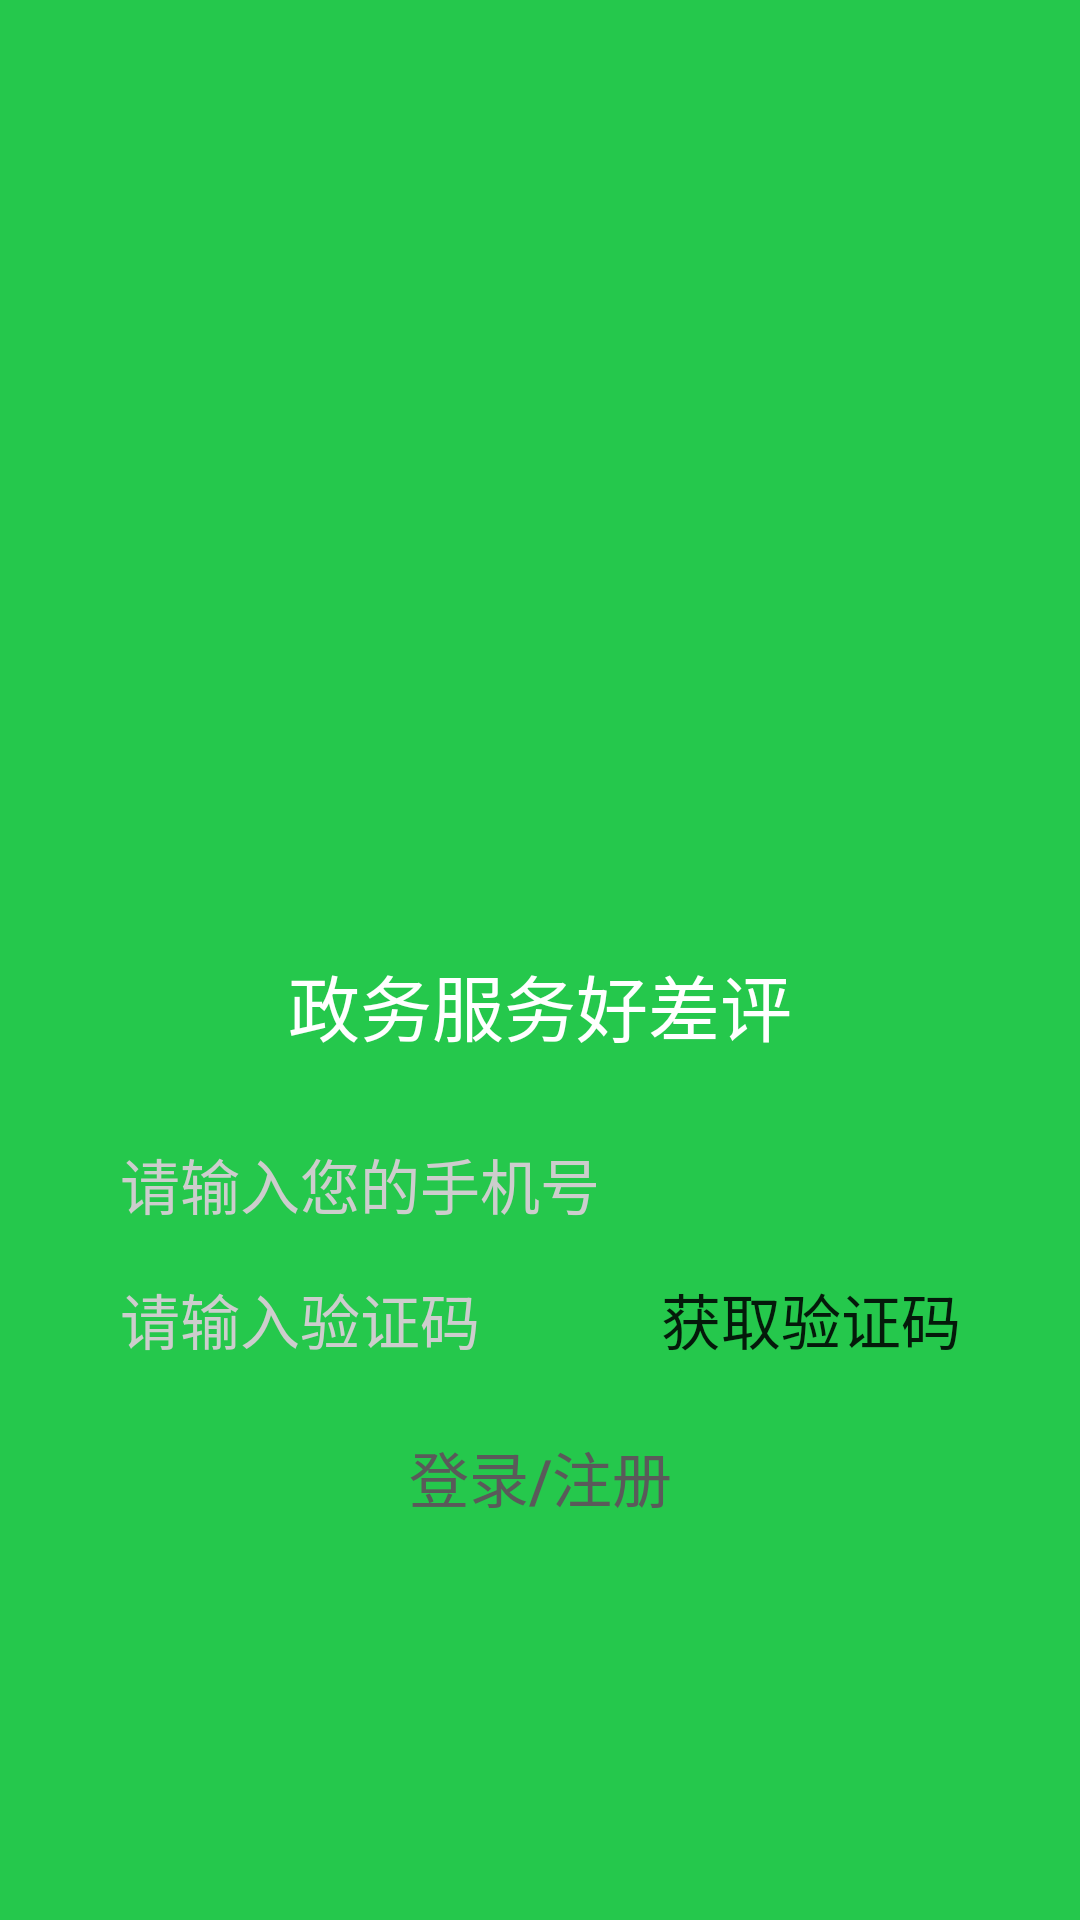

The Android layout XML behind this screen, and the referenced resources:
<!-- AndroidManifest.xml: application theme EvaluationNoActionBar -->
<!-- res/layout/activity_login.xml -->
<?xml version="1.0" encoding="utf-8"?>
<LinearLayout xmlns:android="http://schemas.android.com/apk/res/android"
    xmlns:tools="http://schemas.android.com/tools"
    android:id="@+id/loginRootLayout"
    android:layout_width="match_parent"
    android:layout_height="match_parent"
    android:background="@color/colorPrimaryDark"
    android:orientation="vertical">

    <ImageView
        android:layout_width="@dimen/dp_70"
        android:layout_height="@dimen/dp_70"
        android:layout_gravity="center"
        android:layout_marginTop="@dimen/dp_120"
        android:src="@drawable/national_emblem"
        tools:ignore="ContentDescription" />

    <FrameLayout
        android:id="@+id/loginLayoutBottom"
        android:layout_width="match_parent"
        android:layout_height="0dp"
        android:layout_weight="1"
        tools:visibility="visible">

        <ProgressBar
            android:id="@+id/loginProgressBar"
            android:layout_width="wrap_content"
            android:layout_height="wrap_content"
            android:layout_gravity="center"
            android:indeterminate="true"
            android:indeterminateTint="@color/white"
            android:indeterminateTintMode="src_atop"
            android:visibility="invisible" />

        <LinearLayout
            android:id="@+id/loginInputElements"
            android:layout_width="match_parent"
            android:layout_height="wrap_content"
            android:layout_gravity="center"
            android:orientation="vertical"
            tools:ignore="UselessParent">

            <TextView
                android:layout_width="match_parent"
                android:layout_height="wrap_content"
                android:gravity="center_horizontal"
                android:text="@string/app_name"
                android:textColor="@color/white"
                android:textSize="@dimen/sp_24" />

            <EditText
                android:id="@+id/loginUserNumberEdit"
                android:layout_width="match_parent"
                android:layout_height="@dimen/dp_35"
                android:layout_marginHorizontal="@dimen/dp_35"
                android:layout_marginTop="@dimen/dp_25"
                android:background="@drawable/bg_edittext"
                android:hint="@string/login_num_hint"
                android:importantForAutofill="no"
                android:lines="1"
                android:paddingHorizontal="@dimen/dp_5"
                android:singleLine="true"
                android:textColor="@color/text_color"
                android:textColorHint="@color/plain"
                android:textSize="@dimen/sp_20"
                tools:ignore="TextFields" />

            <LinearLayout
                android:layout_width="match_parent"
                android:layout_height="@dimen/dp_35"
                android:layout_marginHorizontal="@dimen/dp_35"
                android:layout_marginTop="@dimen/dp_10"
                android:background="@drawable/bg_edittext"
                android:orientation="horizontal">

                <EditText
                    android:id="@+id/loginVerificationEdit"
                    android:layout_width="0dp"
                    android:layout_height="match_parent"
                    android:layout_weight="5"
                    android:background="#00000000"
                    android:hint="@string/login_verification_hint"
                    android:importantForAutofill="no"
                    android:inputType="textEmailAddress"
                    android:lines="1"
                    android:paddingHorizontal="@dimen/dp_5"
                    android:singleLine="true"
                    android:textColor="@color/text_color"
                    android:textColorHint="@color/plain"
                    android:textSize="@dimen/sp_20"
                    tools:ignore="TextFields" />

                <Button
                    android:id="@+id/getSMSCode"
                    android:layout_width="0dp"
                    android:layout_height="match_parent"
                    android:layout_weight="3"
                    android:gravity="center"
                    android:text="@string/login_btn_verification"
                    android:textSize="@dimen/dp_20"
                    android:background="@drawable/btn_bg"
                    tools:ignore="SpUsage" />

            </LinearLayout>

            <Button
                android:id="@+id/loginButton"
                android:layout_width="match_parent"
                android:layout_height="@dimen/dp_40"
                android:layout_marginLeft="@dimen/dp_35"
                android:layout_marginTop="@dimen/dp_15"
                android:layout_marginRight="@dimen/dp_35"
                android:background="@drawable/btn_bg"
                android:gravity="center"
                android:text="@string/login_button"
                android:textColor="@color/text_color"
                android:textSize="@dimen/sp_20" />

        </LinearLayout>

    </FrameLayout>

</LinearLayout>
<!-- resources referenced by this layout -->
<resources>
  <color name="colorPrimaryDark">#25C84C</color>
  <color name="plain">#CDCDCD</color>
  <color name="text_color">#5A5A5A</color>
  <color name="white">#ffffff</color>
  <dimen name="dp_10">10dp</dimen>
  <dimen name="dp_120">120dp</dimen>
  <dimen name="dp_15">15dp</dimen>
  <dimen name="dp_20">20dp</dimen>
  <dimen name="dp_25">25dp</dimen>
  <dimen name="dp_35">35dp</dimen>
  <dimen name="dp_40">40dp</dimen>
  <dimen name="dp_5">5dp</dimen>
  <dimen name="dp_70">70dp</dimen>
  <dimen name="sp_20">20sp</dimen>
  <dimen name="sp_24">24sp</dimen>
  <string name="app_name">政务服务好差评</string>
  <string name="login_btn_verification">获取验证码</string>
  <string name="login_button">登录/注册</string>
  <string name="login_num_hint">请输入您的手机号</string>
  <string name="login_verification_hint">请输入验证码</string>
  <style name="EvaluationNoActionBar" parent="Theme.AppCompat.Light.NoActionBar">
          <item name="windowActionBar">false</item>
          <item name="windowNoTitle">true</item>
          <item name="android:windowActionBar">false</item>
          <item name="android:windowNoTitle">true</item>
          <item name="colorPrimary">@color/colorPrimary</item>
          <item name="colorPrimaryDark">@color/colorPrimaryDark</item>
          <item name="colorAccent">@color/colorAccent</item>
          <item name="android:colorBackground">@color/colorBackground</item>
          <item name="android:windowTranslucentStatus">false</item>
          <item name="android:windowTranslucentNavigation">true</item>
          <item name="android:statusBarColor">@color/colorPrimary</item>
          <item name="android:windowIsTranslucent">true</item>
          <item name="android:windowFullscreen">true</item>
      </style>
  <color name="colorPrimary">#25C84C</color>
  <color name="colorAccent">#41DF67</color>
  <color name="colorBackground">#F4F4F4</color>
</resources>
